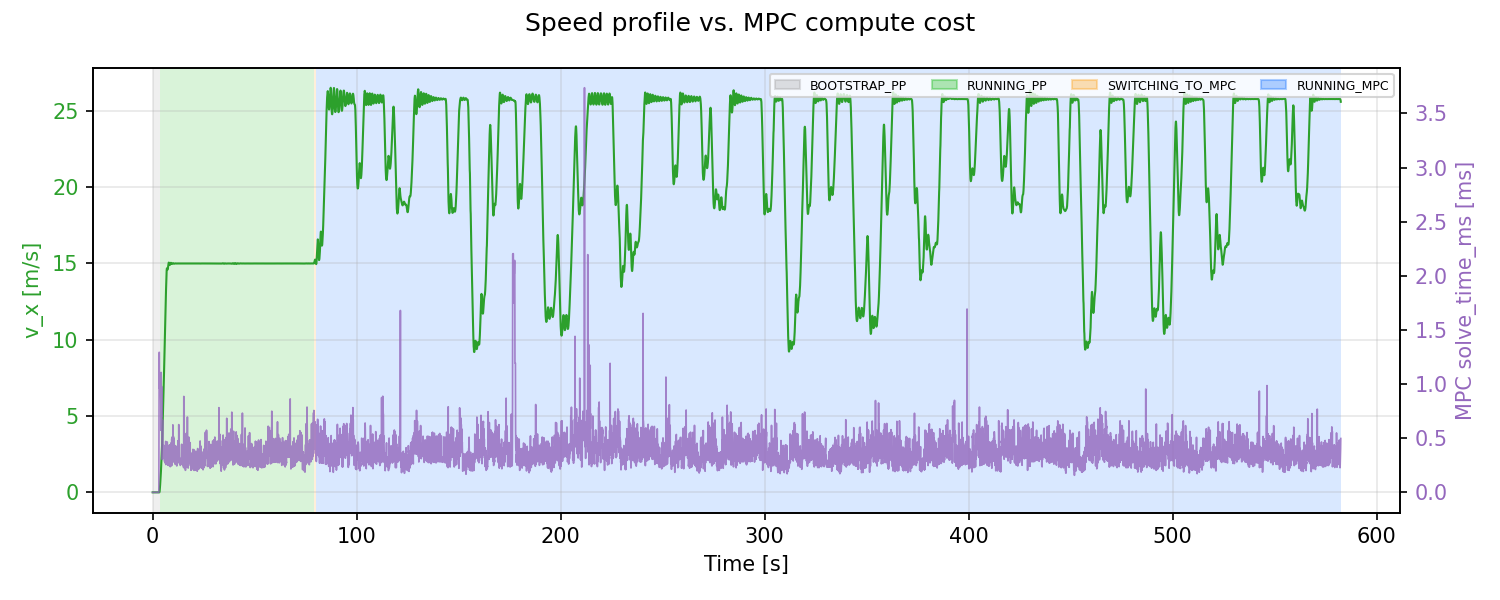

Values plotted in this chart, from the file beside it:
t_run_s, state, v_x_mps, mpc_solve_time_ms
0.0, BOOTSTRAP_PP, 0.0, 0.0
0.007953, BOOTSTRAP_PP, 0.0, 0.0
0.08933, BOOTSTRAP_PP, 0.0, 0.0
0.1686, BOOTSTRAP_PP, 0.0, 0.0
0.2488, BOOTSTRAP_PP, 0.0, 0.0
0.328, BOOTSTRAP_PP, 0.0, 0.0
0.4081, BOOTSTRAP_PP, 0.0, 0.0
0.4879, BOOTSTRAP_PP, 0.0, 0.0
0.5679, BOOTSTRAP_PP, 0.0, 0.0
0.6481, BOOTSTRAP_PP, 0.0, 0.0
0.7283, BOOTSTRAP_PP, 0.0, 0.0
0.8081, BOOTSTRAP_PP, 0.0, 0.0
0.8883, BOOTSTRAP_PP, 0.0, 0.0
0.9679, BOOTSTRAP_PP, 0.0, 0.0
1.048, BOOTSTRAP_PP, 0.0, 0.0
1.128, BOOTSTRAP_PP, 0.0, 0.0
1.208, BOOTSTRAP_PP, 0.0, 0.0
1.288, BOOTSTRAP_PP, 0.0, 0.0
1.368, BOOTSTRAP_PP, 0.0, 0.0
1.448, BOOTSTRAP_PP, 0.0, 0.0
1.528, BOOTSTRAP_PP, 0.0, 0.0
1.608, BOOTSTRAP_PP, 0.0, 0.0
1.688, BOOTSTRAP_PP, 0.0, 0.0
1.768, BOOTSTRAP_PP, 0.0, 0.0
1.848, BOOTSTRAP_PP, 0.0, 0.0
1.928, BOOTSTRAP_PP, 0.0, 0.0
2.008, BOOTSTRAP_PP, 0.0, 0.0
2.088, BOOTSTRAP_PP, 0.0, 0.0
2.168, BOOTSTRAP_PP, 0.0, 0.0
2.248, BOOTSTRAP_PP, 0.0, 0.0
2.332, BOOTSTRAP_PP, 0.0, 0.0
2.408, BOOTSTRAP_PP, 0.0, 0.0
2.811, BOOTSTRAP_PP, 0.0, 0.0
2.868, BOOTSTRAP_PP, 0.0, 0.0
2.948, BOOTSTRAP_PP, 0.0, 0.0
3.028, BOOTSTRAP_PP, 0.0, 0.0
3.108, BOOTSTRAP_PP, -9.387319013660591e-05, 0.8235
3.188, BOOTSTRAP_PP, -0.0001148, 1.293
3.268, BOOTSTRAP_PP, -0.0001064, 1.293
3.348, BOOTSTRAP_PP, 0.02537, 0.9593
3.429, BOOTSTRAP_PP, 0.07373, 0.9593
3.508, BOOTSTRAP_PP, 0.1908, 0.9593
3.588, BOOTSTRAP_PP, 0.3308, 0.9593
3.668, BOOTSTRAP_PP, 0.4914, 0.9593
3.748, BOOTSTRAP_PP, 0.6561, 0.9593
3.828, RUNNING_PP, 0.8197, 0.9593
3.908, RUNNING_PP, 1.023, 0.9593
3.988, RUNNING_PP, 1.179, 0.8558
4.068, RUNNING_PP, 1.399, 0.5732
4.149, RUNNING_PP, 1.63, 1.107
4.229, RUNNING_PP, 1.876, 0.6959
4.308, RUNNING_PP, 2.139, 0.772
4.388, RUNNING_PP, 2.411, 0.9787
4.469, RUNNING_PP, 2.622, 0.8686
4.549, RUNNING_PP, 2.911, 0.7814
4.628, RUNNING_PP, 3.137, 0.5547
4.708, RUNNING_PP, 3.516, 0.3037
4.788, RUNNING_PP, 3.834, 0.398
4.868, RUNNING_PP, 4.237, 0.6675
4.949, RUNNING_PP, 4.57, 0.3464
... 7,218 more rows
